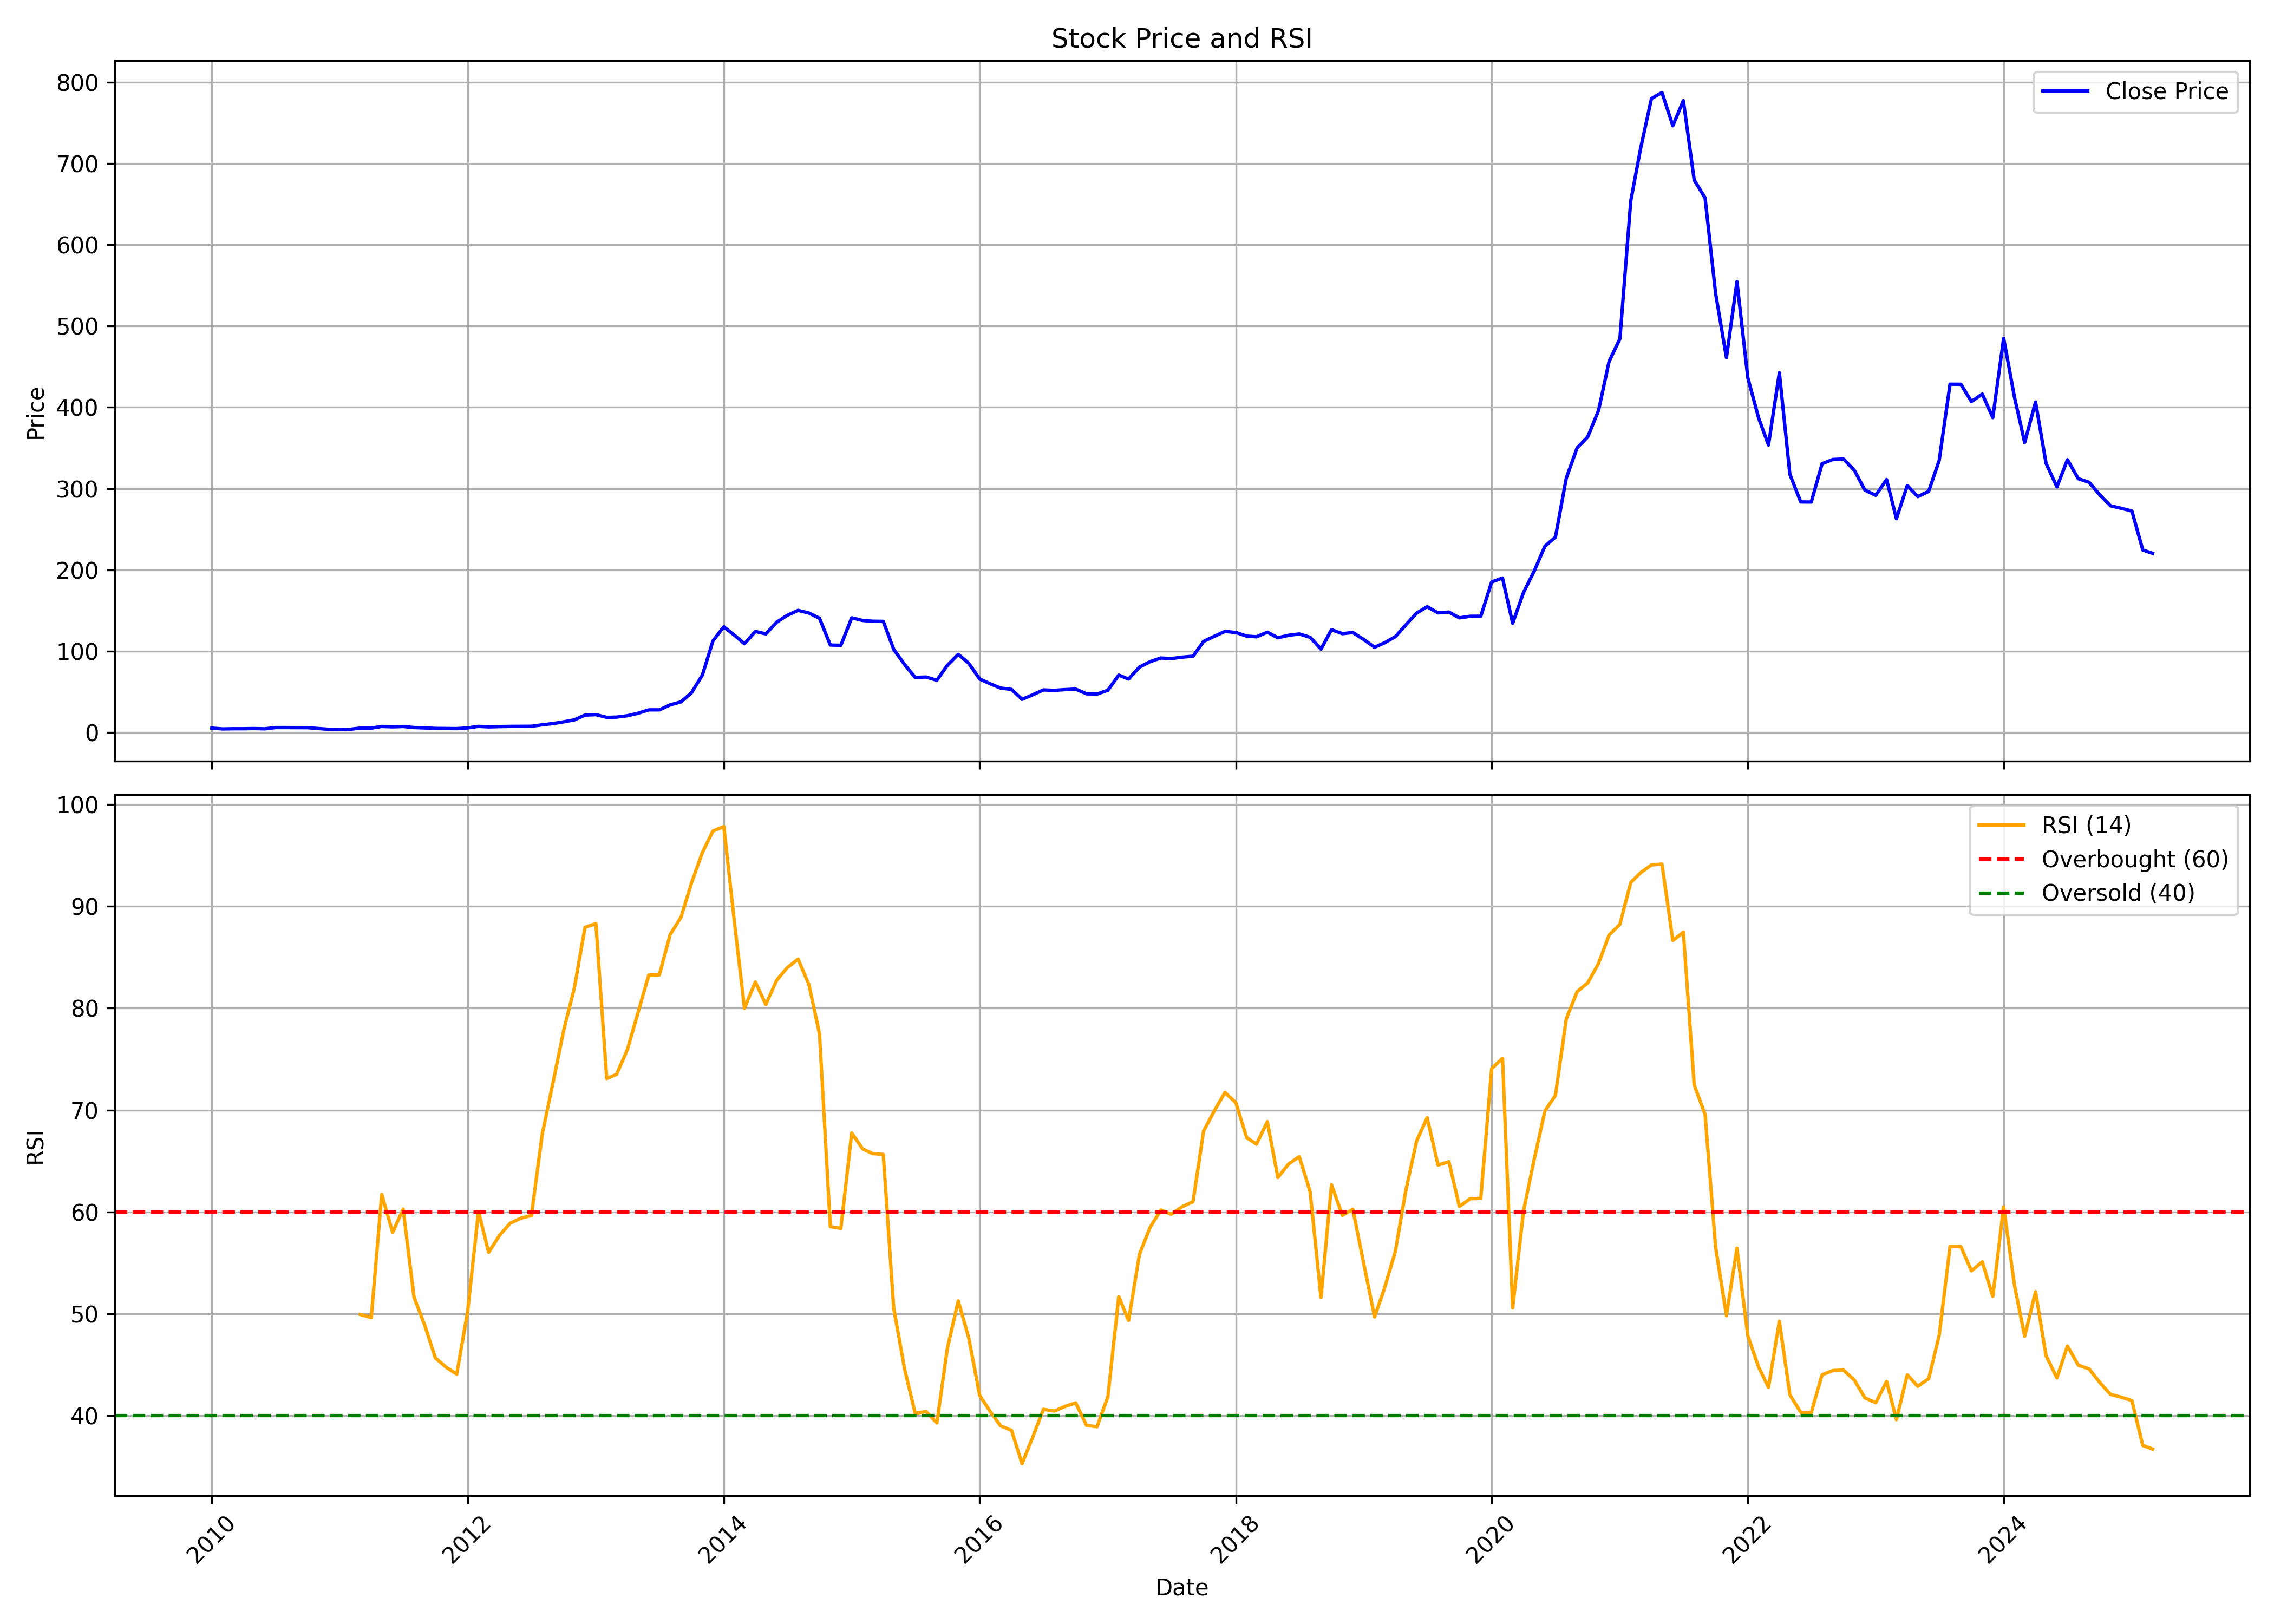

Source data for this figure (header and first rows):
, date, symbol, open, high, low, close, volume, rsi
0, 2010-01-01, VAIBHAVGBL, 4.796, 6.899, 4.796, 5.63, 824670, 
1, 2010-02-01, VAIBHAVGBL, 5.4, 5.843, 4.276, 4.557, 210280, 
2, 2010-03-01, VAIBHAVGBL, 4.557, 6.133, 4.532, 4.813, 994490, 
3, 2010-04-01, VAIBHAVGBL, 4.855, 5.392, 4.6, 4.813, 2395160, 
4, 2010-05-01, VAIBHAVGBL, 4.736, 5.4, 4.319, 5.026, 1439370, 
5, 2010-06-01, VAIBHAVGBL, 4.94, 5.077, 4.532, 4.71, 402090, 
6, 2010-07-01, VAIBHAVGBL, 4.804, 7.257, 4.566, 6.252, 8780785, 
7, 2010-08-01, VAIBHAVGBL, 6.227, 8.007, 5.98, 6.278, 3549575, 
8, 2010-09-01, VAIBHAVGBL, 6.797, 7.411, 5.63, 6.167, 5009500, 
9, 2010-10-01, VAIBHAVGBL, 6.158, 6.814, 5.997, 6.158, 2277190, 
10, 2010-11-01, VAIBHAVGBL, 6.141, 6.772, 4.608, 5.051, 993705, 
11, 2010-12-01, VAIBHAVGBL, 4.693, 5.503, 3.288, 4.131, 1461160, 
12, 2011-01-01, VAIBHAVGBL, 3.918, 4.727, 3.518, 3.85, 292255, 
13, 2011-02-01, VAIBHAVGBL, 3.705, 4.412, 2.998, 4.225, 718555, 
14, 2011-03-01, VAIBHAVGBL, 4.344, 6.627, 4.225, 5.622, 20624060, 49.94
15, 2011-04-01, VAIBHAVGBL, 5.639, 5.963, 5.221, 5.579, 338495, 49.65
16, 2011-05-01, VAIBHAVGBL, 5.383, 9.165, 5.341, 7.666, 3914035, 61.72
17, 2011-06-01, VAIBHAVGBL, 7.496, 7.922, 5.98, 7.146, 487045, 57.99
18, 2011-07-01, VAIBHAVGBL, 6.814, 8.509, 6.78, 7.606, 1486365, 60.28
19, 2011-08-01, VAIBHAVGBL, 7.496, 7.751, 5.545, 6.295, 332245, 51.64
20, 2011-09-01, VAIBHAVGBL, 6.295, 6.891, 5.622, 5.809, 499030, 48.85
21, 2011-10-01, VAIBHAVGBL, 5.945, 6.09, 5.017, 5.23, 359090, 45.68
22, 2011-11-01, VAIBHAVGBL, 5.605, 5.605, 4.14, 5.06, 125505, 44.76
23, 2011-12-01, VAIBHAVGBL, 4.94, 5.537, 4.14, 4.94, 304020, 44.09
24, 2012-01-01, VAIBHAVGBL, 4.855, 7.036, 4.668, 5.852, 1202465, 50.22
25, 2012-02-01, VAIBHAVGBL, 5.792, 8.773, 5.664, 7.751, 2568915, 60.05
26, 2012-03-01, VAIBHAVGBL, 7.632, 8.245, 6.014, 7.112, 2353805, 56.04
27, 2012-04-01, VAIBHAVGBL, 7.189, 8.296, 6.669, 7.462, 408915, 57.7
28, 2012-05-01, VAIBHAVGBL, 7.487, 7.973, 6.857, 7.709, 218070, 58.89
29, 2012-06-01, VAIBHAVGBL, 7.768, 8.825, 7.172, 7.811, 275425, 59.4
30, 2012-07-01, VAIBHAVGBL, 7.666, 8.313, 7.334, 7.862, 159275, 59.66
31, 2012-08-01, VAIBHAVGBL, 7.905, 11.87, 7.666, 9.642, 4236280, 67.66
32, 2012-09-01, VAIBHAVGBL, 8.952, 11.41, 8.015, 11.2, 2211995, 72.75
33, 2012-10-01, VAIBHAVGBL, 10.78, 13.99, 10.55, 13.29, 5255595, 77.8
34, 2012-11-01, VAIBHAVGBL, 12.78, 21.29, 12.78, 15.78, 27774305, 82.06
35, 2012-12-01, VAIBHAVGBL, 15.34, 21.64, 13.15, 21.64, 1816540, 87.94
36, 2013-01-01, VAIBHAVGBL, 22.73, 25.79, 19.44, 22.15, 2225730, 88.29
37, 2013-02-01, VAIBHAVGBL, 22.18, 22.49, 18.23, 18.84, 392795, 73.1
38, 2013-03-01, VAIBHAVGBL, 18.74, 21.13, 14.3, 19.11, 934610, 73.51
39, 2013-04-01, VAIBHAVGBL, 20.05, 22.11, 19.63, 20.82, 477495, 75.94
40, 2013-05-01, VAIBHAVGBL, 20.82, 24.53, 19.48, 23.85, 472255, 79.55
41, 2013-06-01, VAIBHAVGBL, 23.52, 28.28, 23.51, 28.01, 714370, 83.26
42, 2013-07-01, VAIBHAVGBL, 27.94, 29.78, 27.27, 28.02, 372185, 83.26
43, 2013-08-01, VAIBHAVGBL, 28.29, 35.6, 27.56, 34.16, 884045, 87.23
44, 2013-09-01, VAIBHAVGBL, 34.07, 38.35, 33.23, 37.88, 652520, 88.94
45, 2013-10-01, VAIBHAVGBL, 37.65, 51.62, 37.5, 49.19, 1137265, 92.31
46, 2013-11-01, VAIBHAVGBL, 51.19, 78.36, 51.11, 70.98, 4448765, 95.29
47, 2013-12-01, VAIBHAVGBL, 69.08, 123.5, 69.08, 112.9, 5682730, 97.39
48, 2014-01-01, VAIBHAVGBL, 116, 134.6, 105.6, 130.1, 4711360, 97.82
49, 2014-02-01, VAIBHAVGBL, 128.8, 132, 114.1, 119.6, 1044740, 88.25
50, 2014-03-01, VAIBHAVGBL, 120.1, 128.4, 108.5, 109.3, 1645335, 79.99
51, 2014-04-01, VAIBHAVGBL, 112.4, 137.3, 107.4, 124.4, 1363680, 82.57
52, 2014-05-01, VAIBHAVGBL, 124.4, 142.1, 115.9, 121.4, 1861405, 80.37
53, 2014-06-01, VAIBHAVGBL, 119.7, 140, 110.7, 135.8, 5644855, 82.75
54, 2014-07-01, VAIBHAVGBL, 135.6, 155.4, 129.9, 144.3, 4285420, 83.98
55, 2014-08-01, VAIBHAVGBL, 144, 153.3, 140, 150.3, 1376940, 84.81
56, 2014-09-01, VAIBHAVGBL, 150.6, 152.7, 143.5, 147.1, 2001420, 82.3
57, 2014-10-01, VAIBHAVGBL, 146.5, 149.9, 122.6, 140.7, 1025615, 77.5
58, 2014-11-01, VAIBHAVGBL, 140.6, 144.8, 80.08, 107.8, 10911710, 58.57
59, 2014-12-01, VAIBHAVGBL, 108.8, 113.6, 91.51, 107.4, 4136175, 58.39
... 123 more rows
